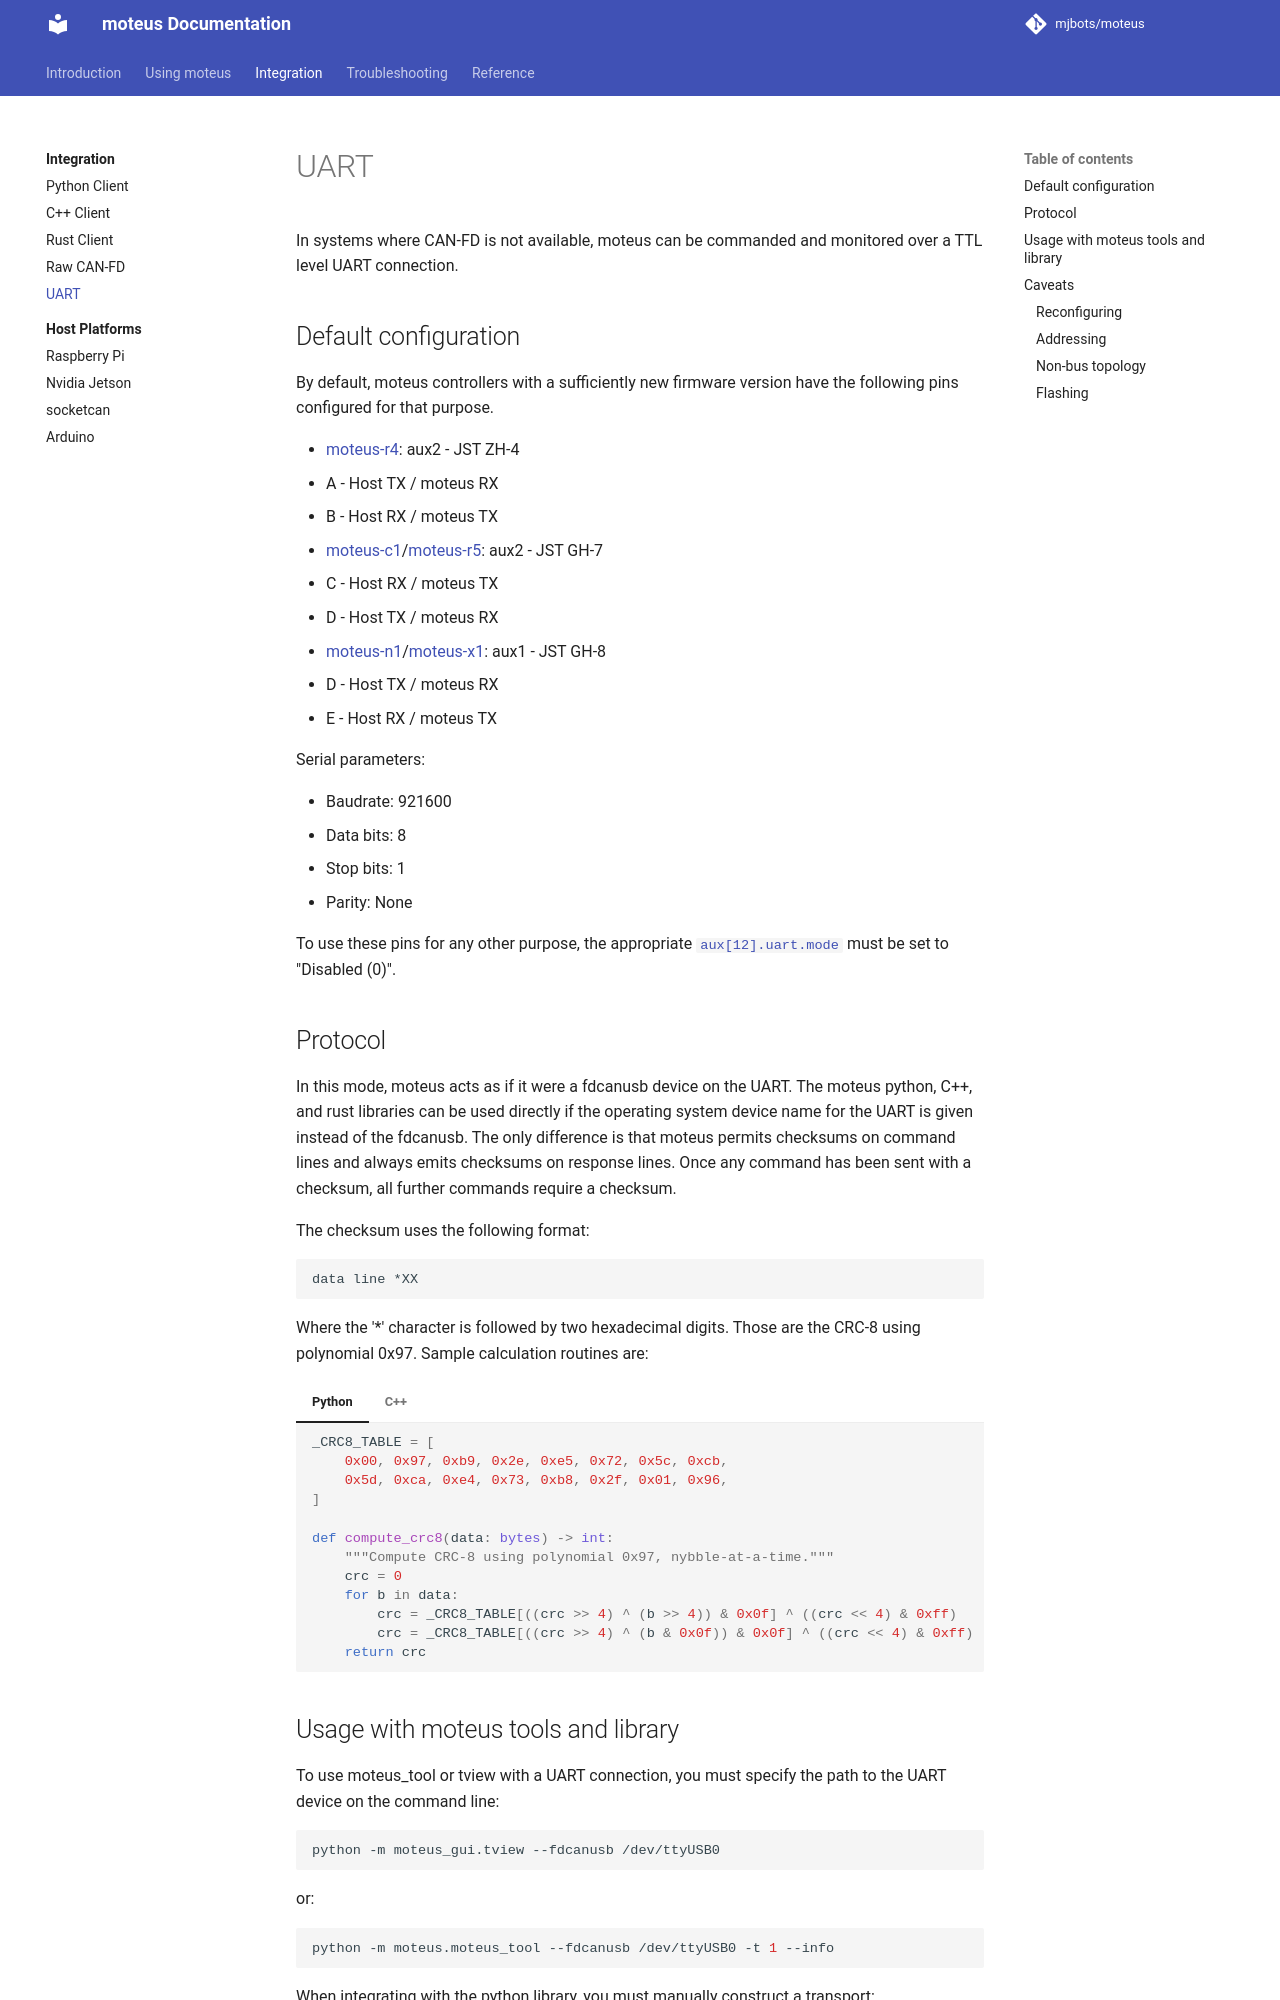

repository: mjbots/moteus · page: integration/uart/index.html · generator: mkdocs

# UART

In systems where CAN-FD is not available, moteus can be commanded and monitored over a TTL level UART connection.

## Default configuration

By default, moteus controllers with a sufficiently new firmware version have the following pins configured for that purpose.

* [moteus-r4](../reference/pinouts.md#moteus-r4): aux2 - JST ZH-4
  * A - Host TX / moteus RX
  * B - Host RX / moteus TX
* [moteus-c1](../reference/pinouts.md#moteus-c1)/[moteus-r5](../reference/pinouts.md#moteus-r5): aux2 - JST GH-7
  * C - Host RX / moteus TX
  * D - Host TX / moteus RX
* [moteus-n1](../reference/pinouts.md#moteus-n1)/[moteus-x1](../reference/pinouts.md#moteus-x1): aux1 - JST GH-8
  * D - Host TX / moteus RX
  * E - Host RX / moteus TX

Serial parameters:

* Baudrate: 921600
* Data bits: 8
* Stop bits: 1
* Parity: None

To use these pins for any other purpose, the appropriate [`aux[12].uart.mode`](../reference/configuration.md#aux12uartmode) must be set to "Disabled (0)".

## Protocol

In this mode, moteus acts as if it were a fdcanusb device on the UART.  The moteus python, C++, and rust libraries can be used directly if the operating system device name for the UART is given instead of the fdcanusb.  The only difference is that moteus permits checksums on command lines and always emits checksums on response lines.  Once any command has been sent with a checksum, all further commands require a checksum.

The checksum uses the following format:

```
data line *XX
```

Where the '*' character is followed by two hexadecimal digits.  Those are the CRC-8 using polynomial 0x97.  Sample calculation routines are:

=== "Python"

    ```python
    _CRC8_TABLE = [
        0x00, 0x97, 0xb9, 0x2e, 0xe5, 0x72, 0x5c, 0xcb,
        0x5d, 0xca, 0xe4, 0x73, 0xb8, 0x2f, 0x01, 0x96,
    ]

    def compute_crc8(data: bytes) -> int:
        """Compute CRC-8 using polynomial 0x97, nybble-at-a-time."""
        crc = 0
        for b in data:
            crc = _CRC8_TABLE[((crc >> 4) ^ (b >> 4)) & 0x0f] ^ ((crc << 4) & 0xff)
            crc = _CRC8_TABLE[((crc >> 4) ^ (b & 0x0f)) & 0x0f] ^ ((crc << 4) & 0xff)
        return crc

    ```

=== "C++"
    ```cpp
    static constexpr uint8_t kCrc8Table[16] = {
        0x00, 0x97, 0xb9, 0x2e, 0xe5, 0x72, 0x5c, 0xcb,
        0x5d, 0xca, 0xe4, 0x73, 0xb8, 0x2f, 0x01, 0x96,
    };

    static uint8_t ComputeCrc8(const char* data, size_t len) {
      uint8_t crc = 0;
      for (size_t i = 0; i < len; i++) {
        const uint8_t b = static_cast<uint8_t>(data[i]);
        crc = kCrc8Table[((crc >> 4) ^ (b >> 4)) & 0x0f] ^ (crc << 4);
        crc = kCrc8Table[((crc >> 4) ^ (b & 0x0f)) & 0x0f] ^ (crc << 4);
      }
      return crc;
    }
    ```
